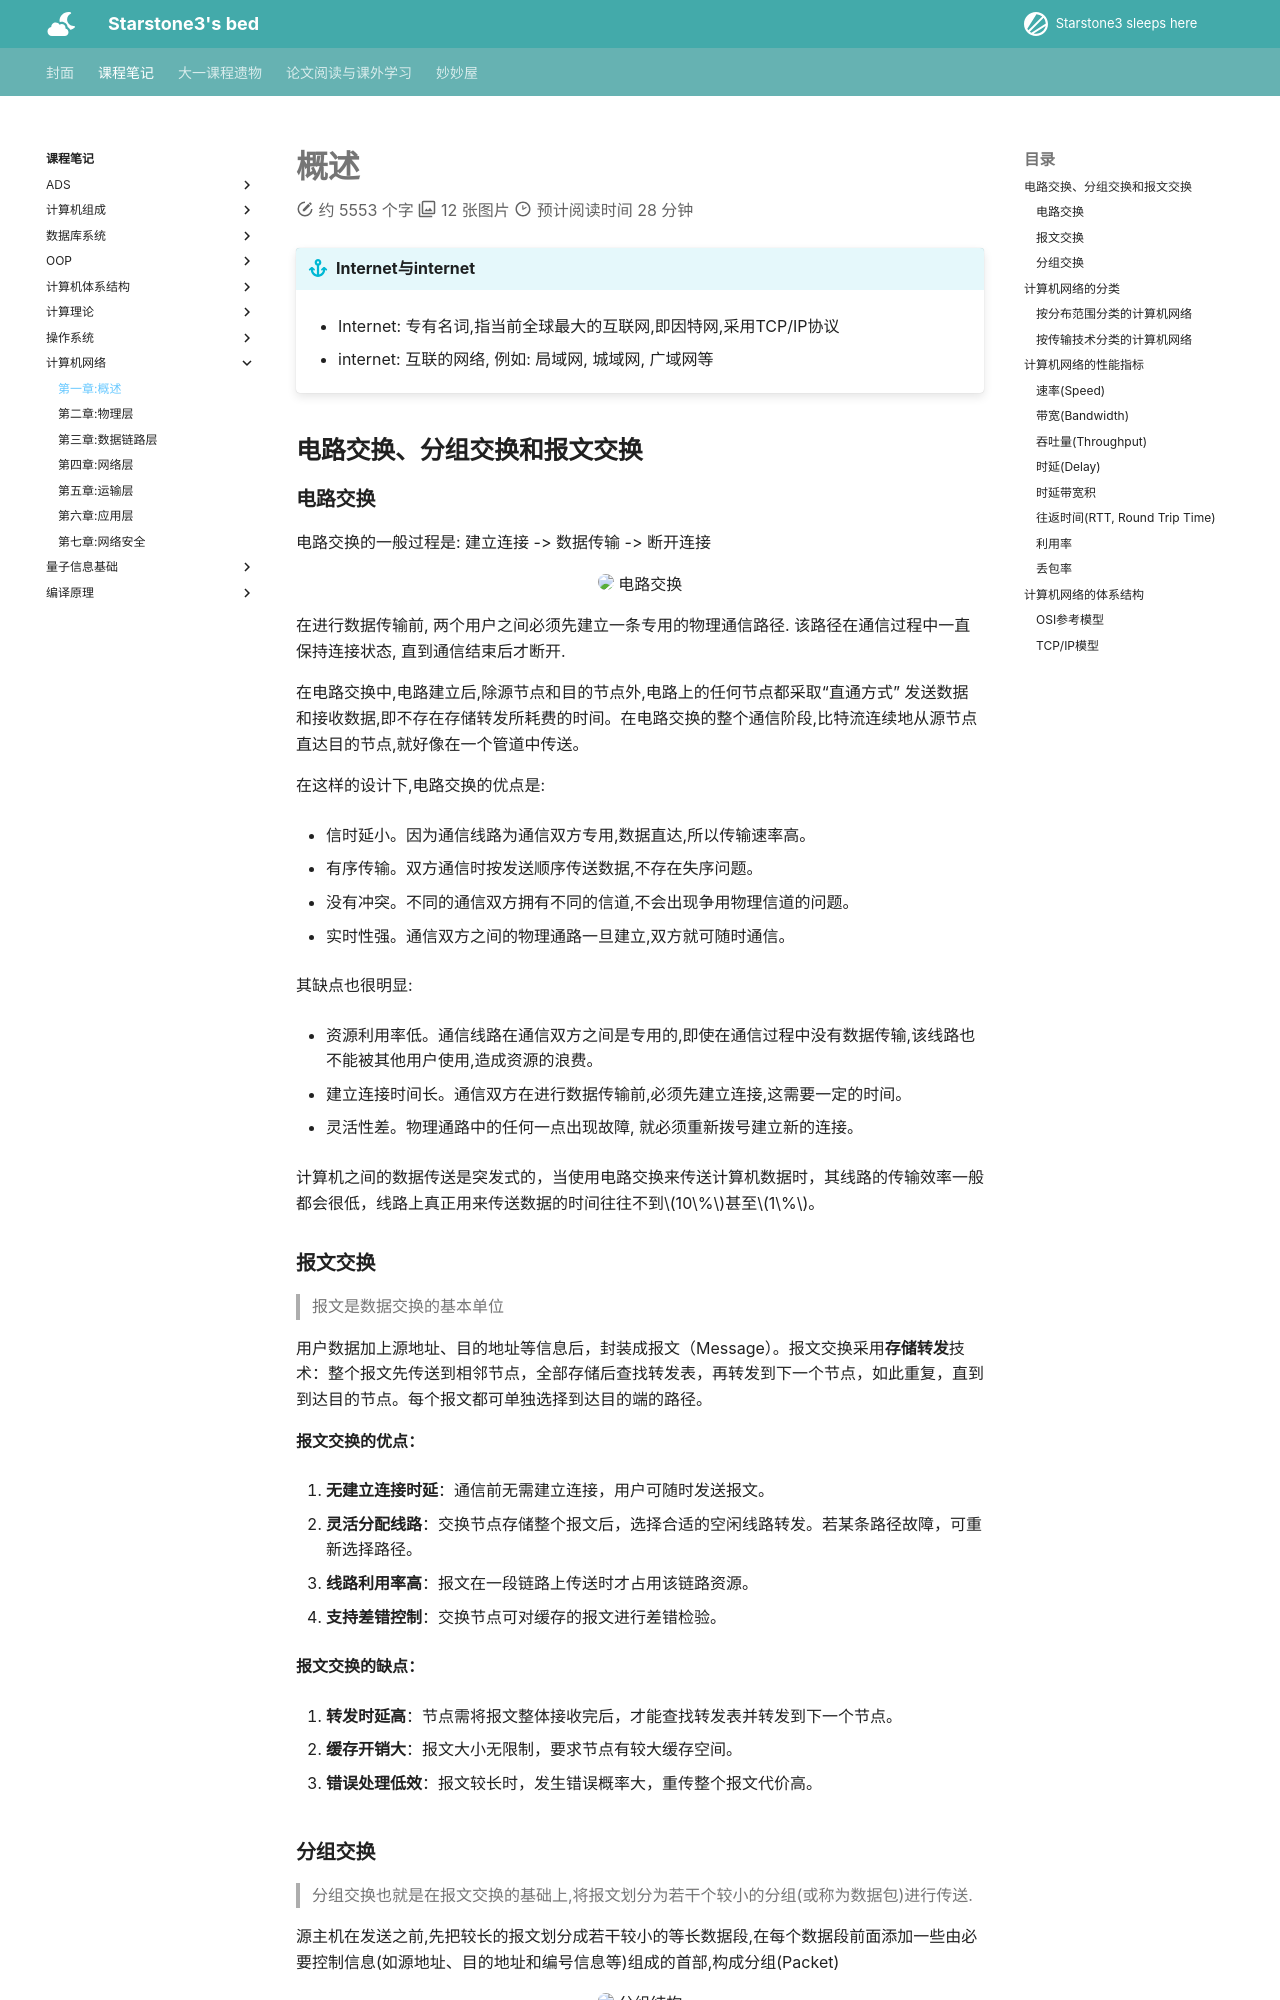

repository: starstone3/starstone3.github.io · page: incourse/CN/ch1/index.html · generator: mkdocs

---
comments : true
---

# 概述

!!! info "Internet与internet"
    + Internet: 专有名词,指当前全球最大的互联网,即因特网,采用TCP/IP协议

    + internet: 互联的网络, 例如: 局域网, 城域网, 广域网等

## 电路交换、分组交换和报文交换

### 电路交换

电路交换的一般过程是: 建立连接 -> 数据传输 -> 断开连接

<div align="center">
    <img src="../../../image/mac91.png"  width="100%"/>
    <caption>电路交换</caption>
</div>

在进行数据传输前, 两个用户之间必须先建立一条专用的物理通信路径. 该路径在通信过程中一直保持连接状态, 直到通信结束后才断开.

在电路交换中,电路建立后,除源节点和目的节点外,电路上的任何节点都采取“直通方式”  发送数据和接收数据,即不存在存储转发所耗费的时间。在电路交换的整个通信阶段,比特流连续地从源节点直达目的节点,就好像在一个管道中传送。

在这样的设计下,电路交换的优点是:

+ 信时延小。因为通信线路为通信双方专用,数据直达,所以传输速率高。  

+ 有序传输。双方通信时按发送顺序传送数据,不存在失序问题。 

+ 没有冲突。不同的通信双方拥有不同的信道,不会出现争用物理信道的问题。 

+ 实时性强。通信双方之间的物理通路一旦建立,双方就可随时通信。

其缺点也很明显:

+ 资源利用率低。通信线路在通信双方之间是专用的,即使在通信过程中没有数据传输,该线路也不能被其他用户使用,造成资源的浪费。

+ 建立连接时间长。通信双方在进行数据传输前,必须先建立连接,这需要一定的时间。

+ 灵活性差。物理通路中的任何一点出现故障, 就必须重新拨号建立新的连接。

计算机之间的数据传送是突发式的，当使用电路交换来传送计算机数据时，其线路的传输效率一般都会很低，线路上真正用来传送数据的时间往往不到$10\%$甚至$1\%$。

### 报文交换

> 报文是数据交换的基本单位

用户数据加上源地址、目的地址等信息后，封装成报文（Message）。报文交换采用**存储转发**技术：整个报文先传送到相邻节点，全部存储后查找转发表，再转发到下一个节点，如此重复，直到到达目的节点。每个报文都可单独选择到达目的端的路径。

**报文交换的优点：**

1. **无建立连接时延**：通信前无需建立连接，用户可随时发送报文。

2. **灵活分配线路**：交换节点存储整个报文后，选择合适的空闲线路转发。若某条路径故障，可重新选择路径。

3. **线路利用率高**：报文在一段链路上传送时才占用该链路资源。

4. **支持差错控制**：交换节点可对缓存的报文进行差错检验。

**报文交换的缺点：**

1. **转发时延高**：节点需将报文整体接收完后，才能查找转发表并转发到下一个节点。

2. **缓存开销大**：报文大小无限制，要求节点有较大缓存空间。

3. **错误处理低效**：报文较长时，发生错误概率大，重传整个报文代价高。
